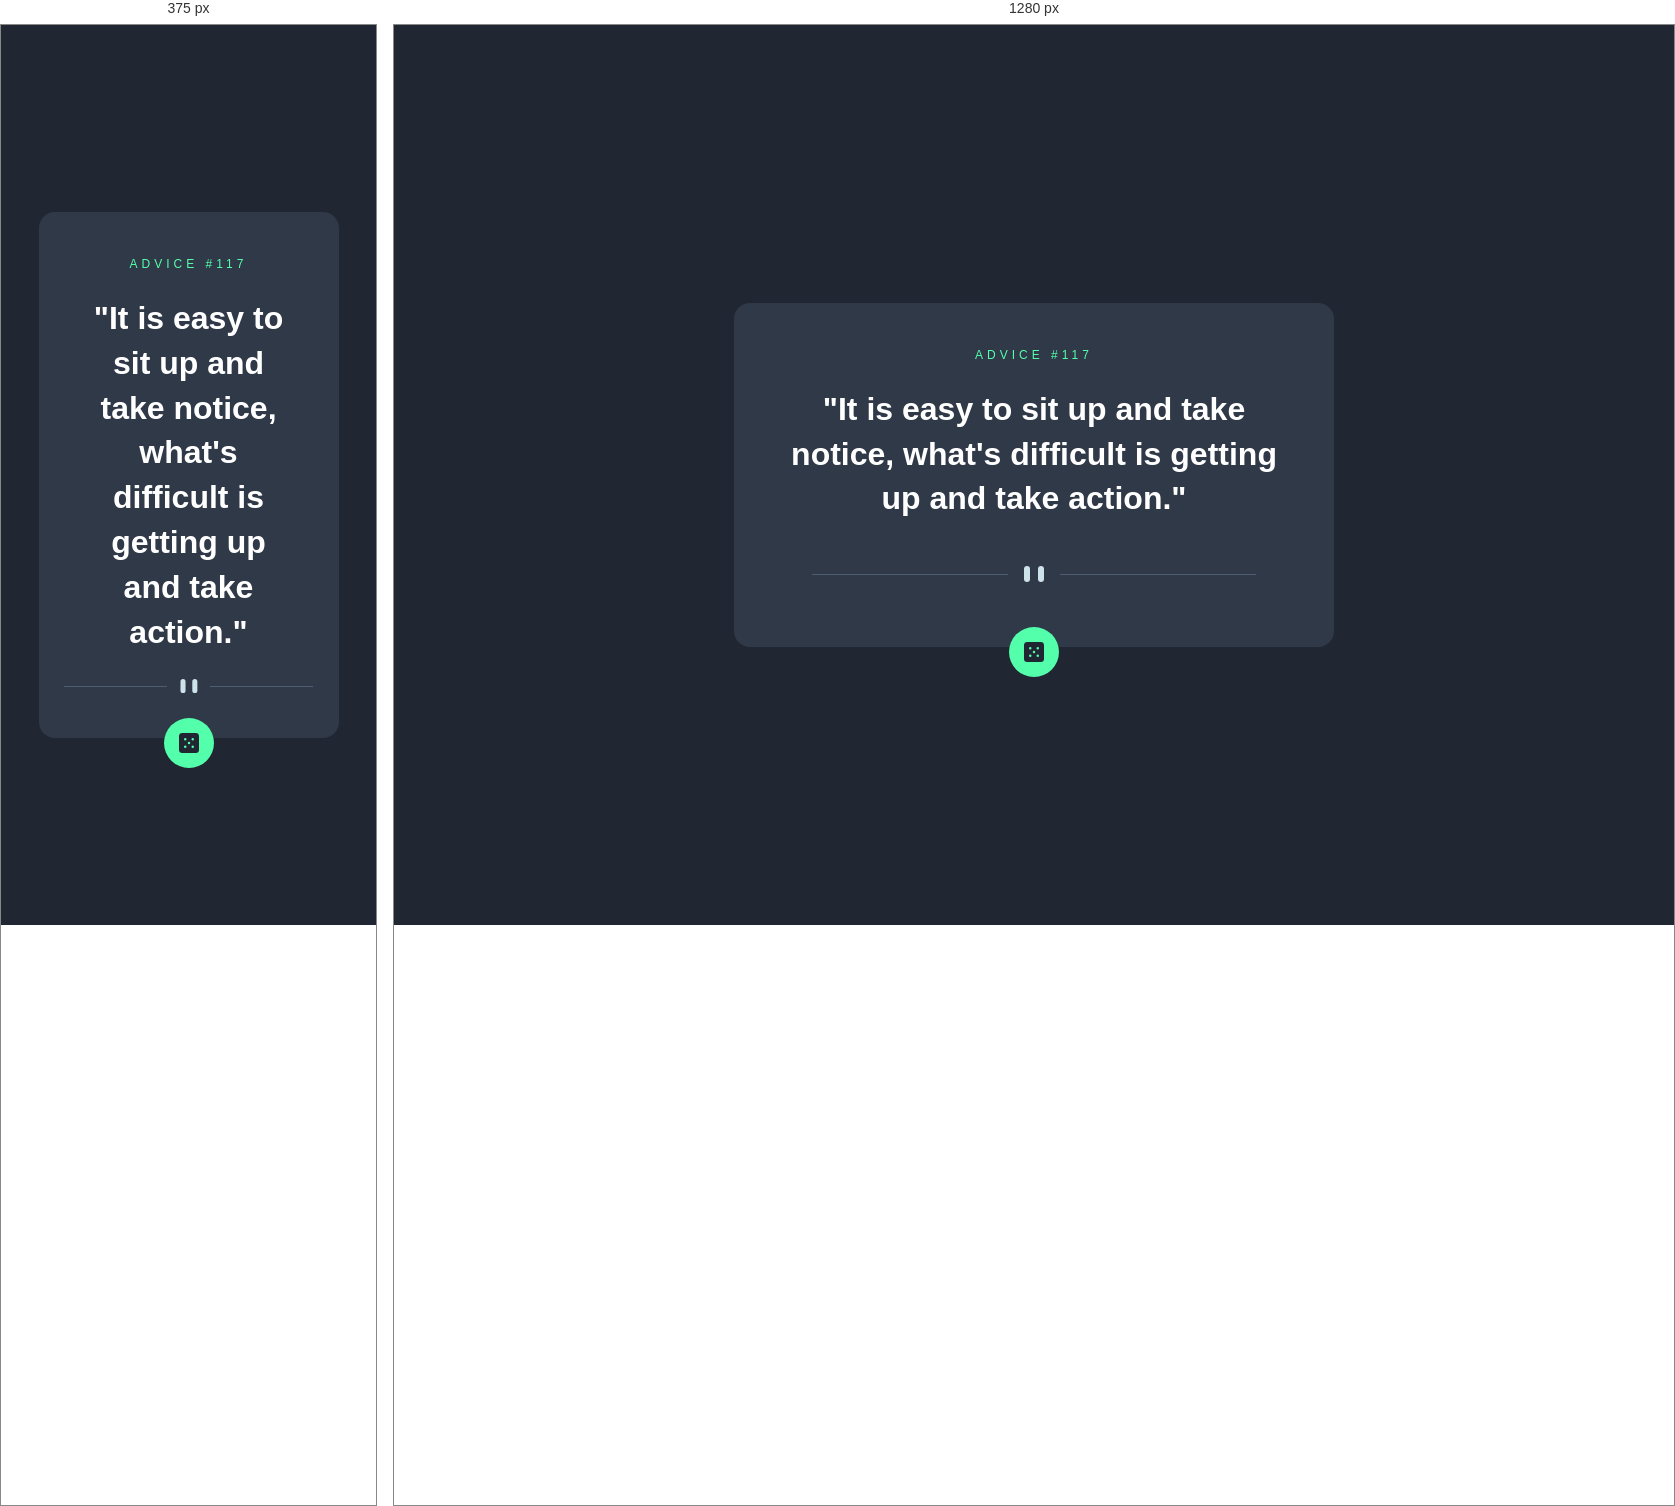
Rendered at 375 px and 1280 px, left to right.

<!-- file: index.html -->
<!DOCTYPE html>
<html lang="en">
    <head>
   <meta charset="UTF-8">
   <meta name="viewport" content="width=device-width, initial-scale=1.0">

    <link rel="icon" type="image/png" sizes="32x32" href="./images/favicon-32x32.png">

  
  <link rel="stylesheet" href="style.css">
  
   <title>Frontend Mentor | Advice generator app</title>

   <link rel="preconnect" href="https://fonts.googleapis.com">
<link rel="preconnect" href="https://fonts.gstatic.com" crossorigin>
<link href="https://fonts.googleapis.com/css2?family=Manrope:wght@200..800&display=swap" rel="stylesheet">

  </head>

  <body>

    <main>

      <div class="card">
      <p class="advice_number">Advice #117</p>
      <p class="advice_text">
      "It is easy to sit up and take notice, what's difficult is getting up and take action."
      </p>
      <img class="desktop_img" src="./images/pattern-divider-desktop.svg" alt="">

      <img class="mobile_img" src="./images/pattern-divider-mobile.svg" alt="">


      <button type="button" class="card_button" aria-label="Generate new advice">
      <img src="./images/icon-dice.svg" alt="">
      </button>
      </div>

    </main>

  </body>
</html>

/* @media block from style.css */
@media (max-width: 700px) {
  .card{
    max-width: 300px;
  }

  .desktop_img{
    display: none;
  }

  .mobile_img{
    display: block;
    max-width: 250px;
  }
  
  }